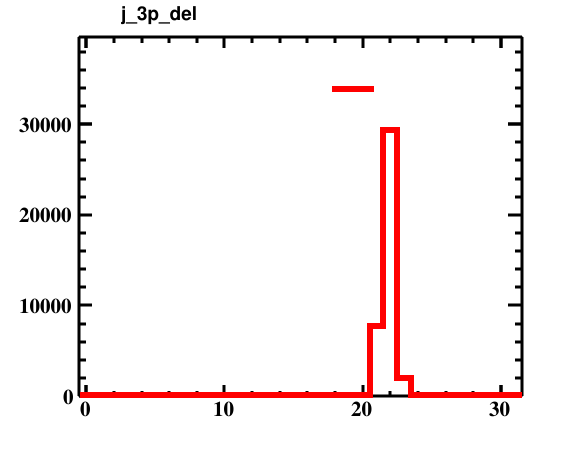

Source data for this figure (header and first rows):
bin_low_edge, contents, xtitle, binlabel
-1.5, 0.0, , 
-0.5, 6.0, , 
0.5, 0.0, , 
1.5, 0.0, , 
2.5, 0.0, , 
3.5, 0.0, , 
4.5, 0.0, , 
5.5, 0.0, , 
6.5, 0.0, , 
7.5, 0.0, , 
8.5, 0.0, , 
9.5, 0.0, , 
10.5, 1.0, , 
11.5, 0.0, , 
12.5, 0.0, , 
13.5, 0.0, , 
14.5, 3.0, , 
15.5, 2.0, , 
16.5, 0.0, , 
17.5, 0.0, , 
18.5, 1.0, , 
19.5, 24.0, , 
20.5, 7771, , 
21.5, 29318, , 
22.5, 1952, , 
23.5, 121.0, , 
24.5, 0.0, , 
25.5, 6.0, , 
26.5, 4.0, , 
27.5, 11.0, , 
28.5, 9.0, , 
29.5, 2.0, , 
30.5, 44.0, , 
31.5, 0.0, , 
